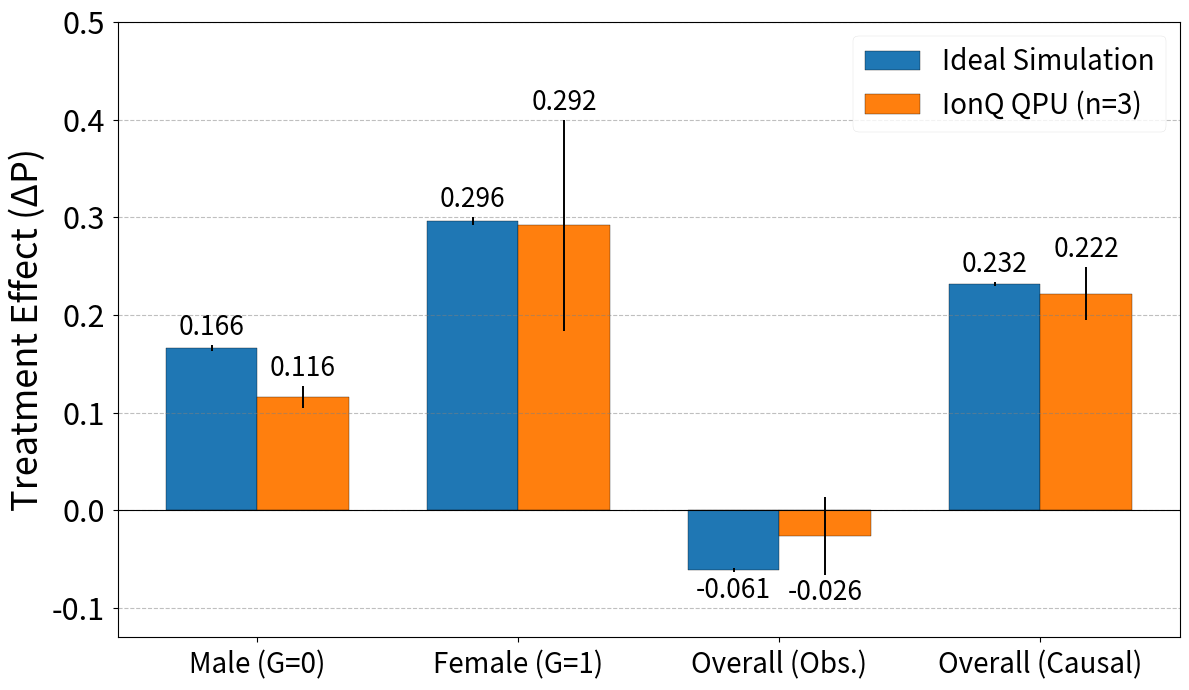

Python code for this plot:
# generate_figure_1_comparative.py
# This script generates the final comparative bar chart for Figure 1,
# showing both ideal simulation and real QPU results side-by-side.

import matplotlib.pyplot as plt
import numpy as np

# --- 1. Final Data from Simulation (Source 11) and QPU (Source 19) ---
labels = ['Male (G=0)', 'Female (G=1)', 'Overall (Obs.)', 'Overall (Causal)']

# Ideal Simulation Data
sim_means = [0.166, 0.296, -0.061, 0.232]
sim_ci = [[0.163, 0.169], [0.292, 0.300], [-0.063, -0.058], [0.230, 0.234]]
sim_errors = [(upper - lower) / 2 for lower, upper in sim_ci]

# IonQ QPU Data (n=3 trials)
qpu_means = [0.116, 0.292, -0.026, 0.222]
qpu_ci = [[0.105, 0.127], [0.184, 0.400], [-0.066, 0.014], [0.195, 0.249]]
qpu_errors = [(upper - lower) / 2 for lower, upper in qpu_ci]

# --- 2. Create the Grouped Bar Chart ---
plt.style.use('seaborn-v0_8-paper')
fig, ax = plt.subplots(figsize=(12, 7))

x = np.arange(len(labels))
width = 0.35

# --- MODIFIED LINES: Changed colors ---
rects1 = ax.bar(x - width/2, sim_means, width, yerr=sim_errors, capsize=4,
                label='Ideal Simulation', color='#1f77b4', edgecolor='black') # Blue
rects2 = ax.bar(x + width/2, qpu_means, width, yerr=qpu_errors, capsize=4,
                label='IonQ QPU (n=3)', color='#ff7f0e', edgecolor='black') # Orange
# --- END OF MODIFIED LINES ---

# --- 3. Add Labels, Title, and Formatting ---
ax.set_ylabel('Treatment Effect (ΔP)', fontsize=26)
#ax.set_title("3-Qubit Simpson's Paradox: Ideal Simulation vs. Real QPU Results", fontsize=16, pad=20)
ax.axhline(0, color='black', linewidth=0.8)
ax.set_ylim(-0.13, 0.5)

ax.set_xticks(x)
ax.set_xticklabels(labels, fontsize=20)
plt.yticks(fontsize=22)

ax.legend(fontsize=20)

ax.bar_label(rects1, fmt='%.3f', padding=3, fontsize=19)
ax.bar_label(rects2, fmt='%.3f', padding=3, fontsize=19)

ax.yaxis.grid(True, linestyle='--', which='major', color='grey', alpha=0.5)
fig.tight_layout()

# --- 4. Save the Figure as a PDF ---
plt.savefig('figure_1_comparative.pdf', bbox_inches='tight')

print("Comparative Figure 1 has been successfully generated and saved as 'figure_1_comparative.pdf'")
